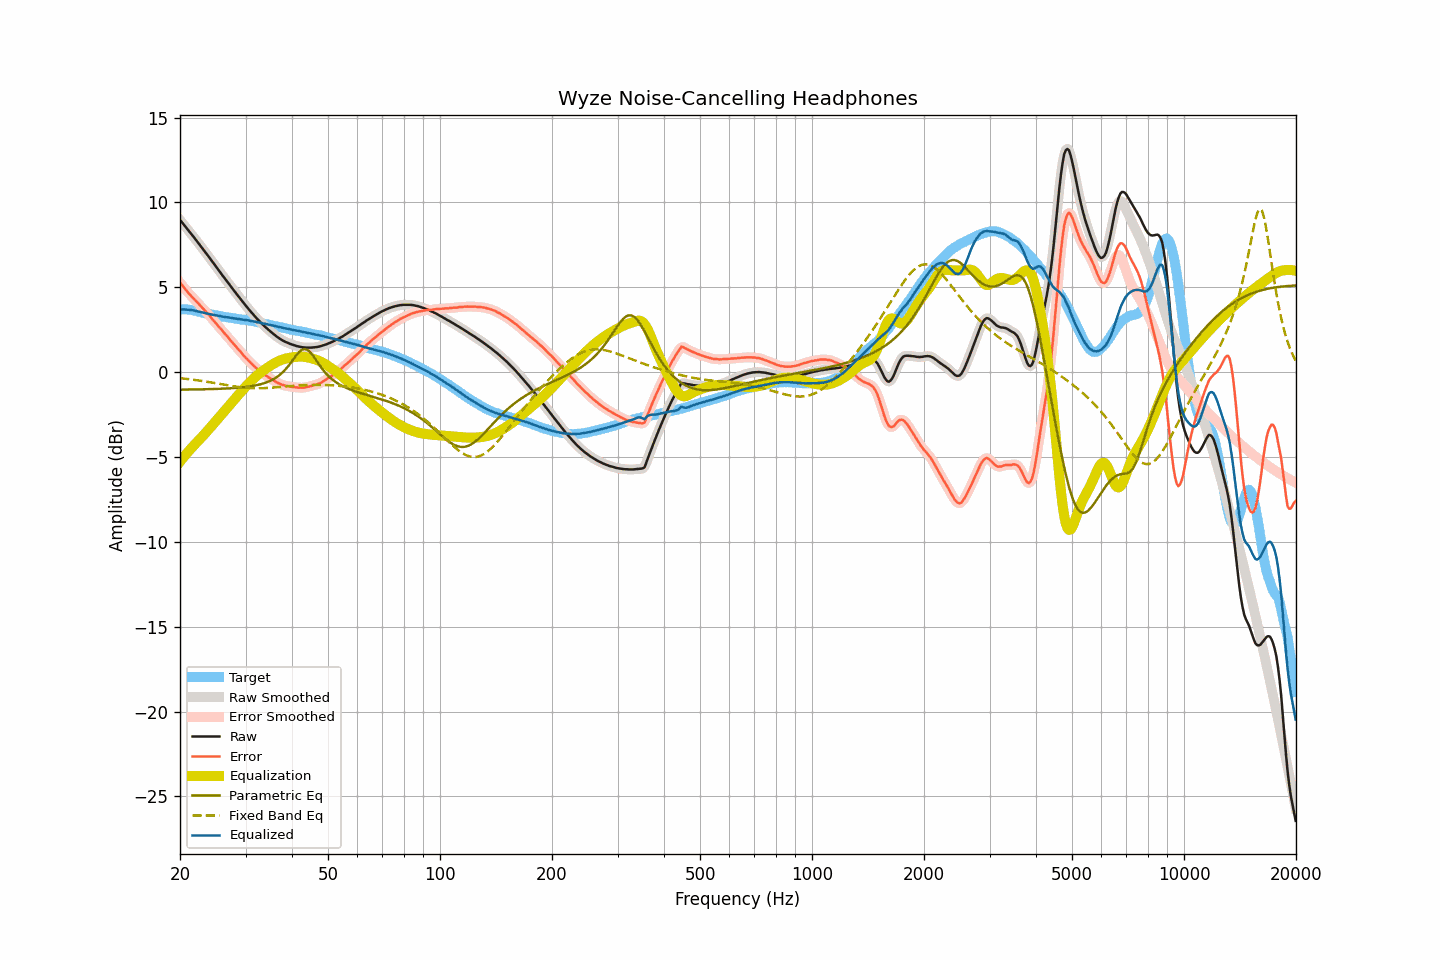

Data behind this chart, as committed beside it:
frequency, raw, smoothed, error, error_smoothed, equalization, parametric_eq, fixed_band_eq, equalized_raw, equalized_smoothed, target
20.00, 8.97, 8.97, 5.27, 5.28, -5.27, -1.03, -0.35, 3.69, 3.70, 3.69
20.20, 8.86, 8.85, 5.16, 5.16, -5.16, -1.03, -0.36, 3.70, 3.70, 3.69
20.40, 8.74, 8.74, 5.04, 5.04, -5.04, -1.03, -0.37, 3.70, 3.70, 3.69
20.61, 8.62, 8.62, 4.93, 4.92, -4.92, -1.03, -0.38, 3.70, 3.69, 3.69
20.81, 8.50, 8.50, 4.80, 4.80, -4.81, -1.03, -0.40, 3.68, 3.68, 3.69
21.02, 8.38, 8.38, 4.69, 4.69, -4.70, -1.03, -0.41, 3.68, 3.68, 3.69
21.23, 8.26, 8.26, 4.59, 4.58, -4.59, -1.02, -0.42, 3.66, 3.67, 3.67
21.44, 8.15, 8.14, 4.49, 4.49, -4.48, -1.02, -0.43, 3.66, 3.66, 3.66
21.66, 8.03, 8.03, 4.39, 4.39, -4.38, -1.02, -0.44, 3.65, 3.64, 3.64
21.87, 7.90, 7.91, 4.29, 4.28, -4.28, -1.02, -0.46, 3.62, 3.63, 3.62
22.09, 7.79, 7.79, 4.18, 4.18, -4.18, -1.02, -0.47, 3.60, 3.60, 3.61
22.31, 7.66, 7.66, 4.09, 4.08, -4.08, -1.02, -0.48, 3.58, 3.58, 3.58
22.54, 7.54, 7.54, 3.98, 3.98, -3.98, -1.02, -0.50, 3.55, 3.55, 3.56
22.76, 7.42, 7.42, 3.88, 3.88, -3.88, -1.01, -0.51, 3.53, 3.53, 3.54
22.99, 7.29, 7.29, 3.78, 3.78, -3.78, -1.01, -0.52, 3.50, 3.51, 3.51
23.22, 7.17, 7.16, 3.69, 3.68, -3.68, -1.01, -0.54, 3.49, 3.48, 3.48
23.45, 7.04, 7.04, 3.58, 3.58, -3.57, -1.01, -0.55, 3.46, 3.46, 3.45
23.69, 6.91, 6.91, 3.46, 3.47, -3.47, -1.01, -0.57, 3.44, 3.44, 3.44
23.92, 6.79, 6.78, 3.36, 3.36, -3.36, -1.00, -0.59, 3.43, 3.42, 3.42
24.16, 6.66, 6.66, 3.24, 3.25, -3.25, -1.00, -0.60, 3.41, 3.41, 3.41
24.40, 6.52, 6.53, 3.13, 3.14, -3.14, -1.00, -0.62, 3.39, 3.39, 3.39
24.65, 6.40, 6.40, 3.03, 3.02, -3.03, -0.99, -0.63, 3.37, 3.37, 3.37
24.89, 6.26, 6.27, 2.92, 2.92, -2.92, -0.99, -0.65, 3.35, 3.35, 3.35
25.14, 6.15, 6.14, 2.81, 2.81, -2.81, -0.99, -0.67, 3.34, 3.34, 3.34
25.39, 6.01, 6.02, 2.70, 2.70, -2.70, -0.99, -0.68, 3.32, 3.32, 3.32
25.65, 5.89, 5.89, 2.58, 2.59, -2.59, -0.98, -0.70, 3.30, 3.30, 3.31
25.91, 5.76, 5.76, 2.48, 2.48, -2.48, -0.98, -0.72, 3.28, 3.28, 3.28
26.16, 5.63, 5.63, 2.36, 2.37, -2.37, -0.97, -0.73, 3.26, 3.27, 3.26
26.43, 5.51, 5.50, 2.26, 2.26, -2.25, -0.97, -0.75, 3.25, 3.25, 3.25
26.69, 5.38, 5.38, 2.14, 2.14, -2.14, -0.96, -0.77, 3.23, 3.24, 3.23
26.96, 5.26, 5.26, 2.04, 2.03, -2.03, -0.96, -0.78, 3.23, 3.22, 3.22
27.23, 5.13, 5.13, 1.92, 1.92, -1.92, -0.95, -0.80, 3.21, 3.21, 3.21
27.50, 5.01, 5.00, 1.81, 1.81, -1.81, -0.95, -0.81, 3.19, 3.19, 3.20
27.77, 4.88, 4.88, 1.70, 1.70, -1.70, -0.94, -0.83, 3.17, 3.18, 3.18
28.05, 4.76, 4.76, 1.59, 1.59, -1.59, -0.93, -0.84, 3.16, 3.16, 3.17
28.33, 4.64, 4.63, 1.49, 1.49, -1.48, -0.93, -0.86, 3.15, 3.15, 3.14
28.62, 4.51, 4.51, 1.38, 1.38, -1.37, -0.92, -0.87, 3.13, 3.14, 3.13
28.90, 4.39, 4.39, 1.27, 1.27, -1.27, -0.91, -0.88, 3.12, 3.12, 3.12
29.19, 4.27, 4.27, 1.17, 1.16, -1.16, -0.90, -0.89, 3.11, 3.11, 3.10
29.48, 4.15, 4.15, 1.05, 1.05, -1.05, -0.89, -0.90, 3.09, 3.09, 3.10
29.78, 4.03, 4.03, 0.94, 0.94, -0.95, -0.88, -0.91, 3.08, 3.08, 3.09
30.08, 3.91, 3.91, 0.84, 0.84, -0.84, -0.87, -0.92, 3.07, 3.07, 3.07
30.38, 3.80, 3.79, 0.75, 0.74, -0.74, -0.86, -0.93, 3.06, 3.05, 3.05
30.68, 3.68, 3.68, 0.64, 0.64, -0.64, -0.85, -0.94, 3.04, 3.04, 3.04
30.99, 3.57, 3.57, 0.55, 0.55, -0.55, -0.83, -0.94, 3.02, 3.02, 3.02
31.30, 3.46, 3.46, 0.45, 0.45, -0.45, -0.82, -0.95, 3.01, 3.00, 3.01
31.61, 3.35, 3.35, 0.35, 0.36, -0.36, -0.80, -0.95, 2.98, 2.99, 2.99
31.93, 3.25, 3.24, 0.28, 0.28, -0.28, -0.78, -0.95, 2.97, 2.97, 2.97
32.24, 3.14, 3.14, 0.20, 0.20, -0.19, -0.76, -0.95, 2.94, 2.95, 2.94
32.57, 3.05, 3.04, 0.12, 0.12, -0.11, -0.74, -0.95, 2.93, 2.93, 2.93
32.89, 2.95, 2.94, 0.03, 0.04, -0.04, -0.72, -0.95, 2.91, 2.91, 2.91
33.22, 2.85, 2.85, -0.03, -0.04, 0.04, -0.69, -0.95, 2.88, 2.88, 2.88
33.55, 2.76, 2.76, -0.11, -0.11, 0.11, -0.66, -0.94, 2.86, 2.86, 2.87
33.89, 2.67, 2.67, -0.18, -0.18, 0.17, -0.63, -0.94, 2.84, 2.84, 2.85
34.23, 2.59, 2.58, -0.23, -0.24, 0.24, -0.60, -0.93, 2.83, 2.82, 2.82
34.57, 2.50, 2.50, -0.30, -0.30, 0.30, -0.56, -0.93, 2.80, 2.80, 2.80
34.92, 2.42, 2.42, -0.36, -0.36, 0.37, -0.52, -0.92, 2.78, 2.78, 2.78
35.27, 2.34, 2.34, -0.42, -0.42, 0.43, -0.47, -0.92, 2.76, 2.76, 2.76
35.62, 2.26, 2.26, -0.48, -0.48, 0.48, -0.42, -0.91, 2.74, 2.74, 2.74
35.97, 2.18, 2.18, -0.54, -0.54, 0.54, -0.37, -0.90, 2.71, 2.72, 2.72
... 635 more rows
